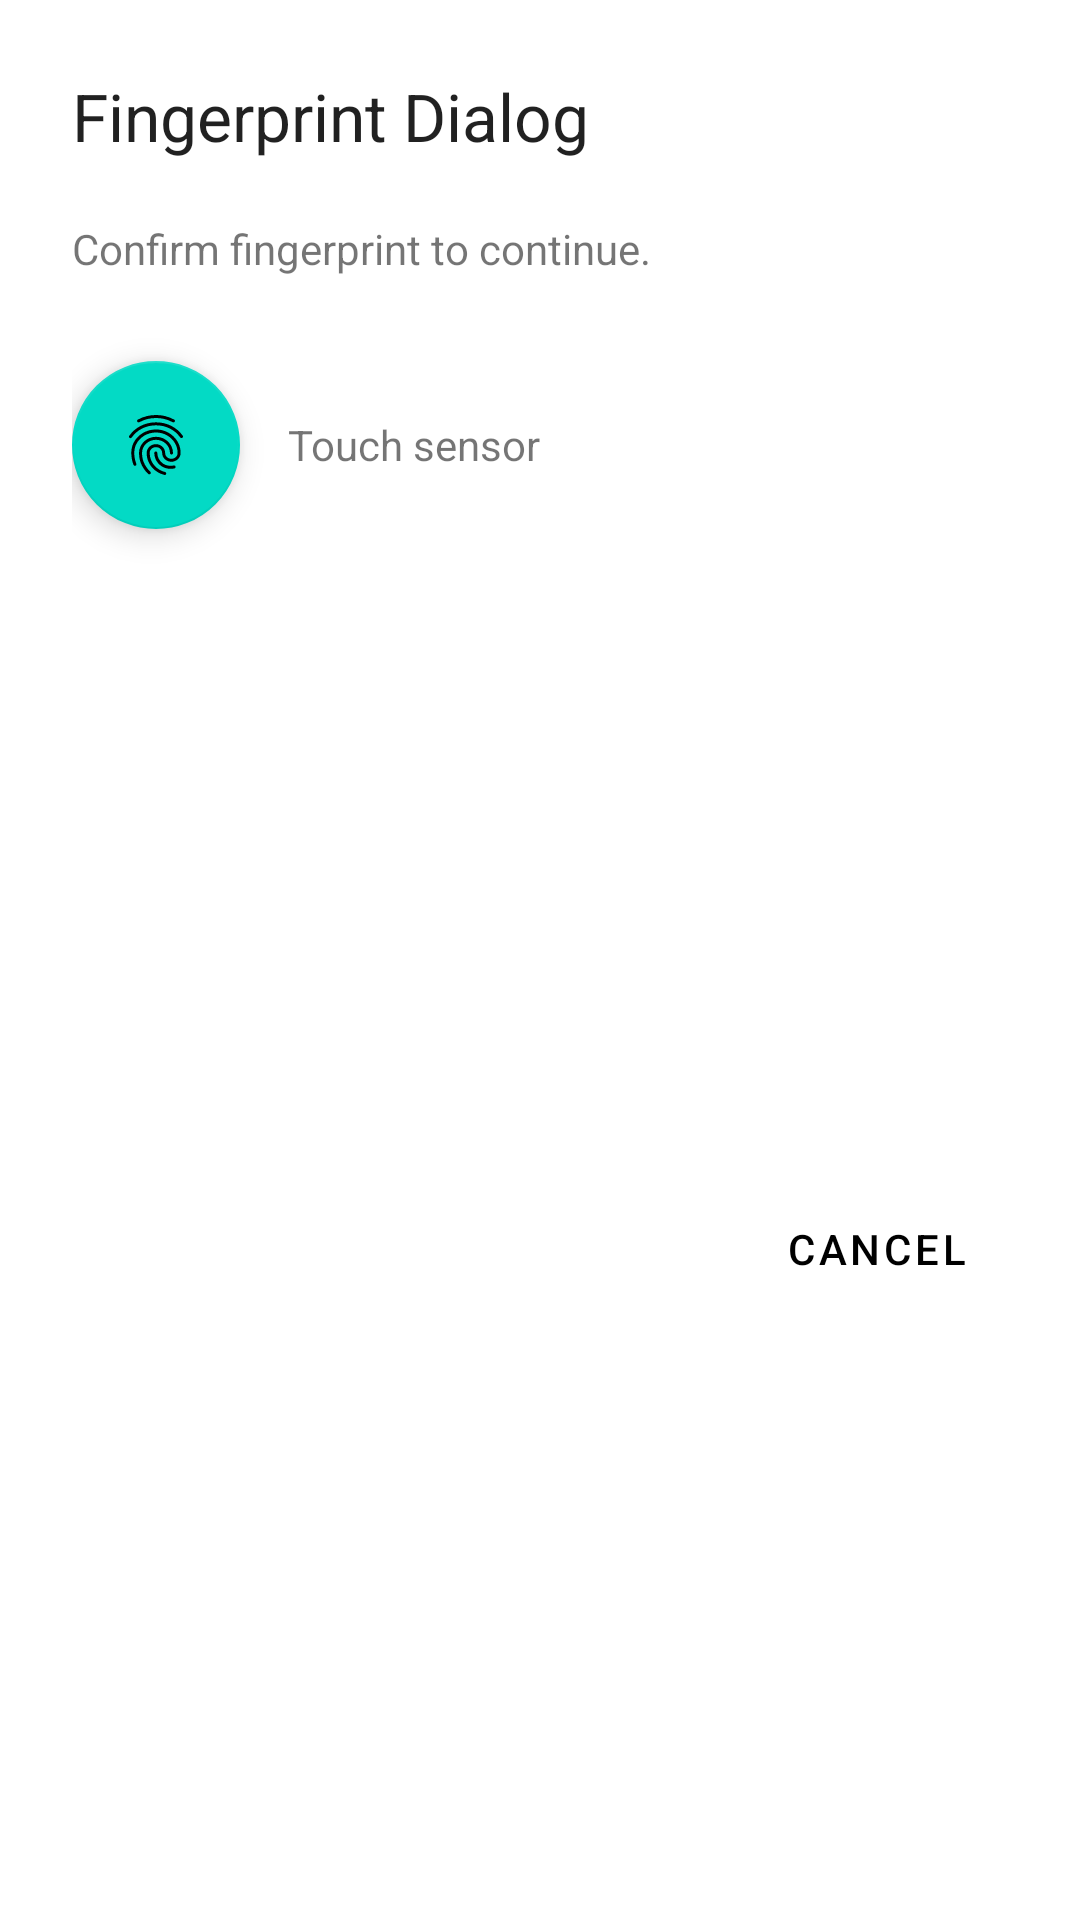

Layout XML and referenced resources for this Android screen:
<!-- AndroidManifest.xml: application theme Theme.Brigho -->
<!-- res/layout/dialog_fingerprint.xml -->
<?xml version="1.0" encoding="utf-8"?>
<androidx.constraintlayout.widget.ConstraintLayout
    xmlns:android="http://schemas.android.com/apk/res/android"
    xmlns:app="http://schemas.android.com/apk/res-auto"
    xmlns:tools="http://schemas.android.com/tools"
    android:layout_width="match_parent"
    android:layout_height="wrap_content"
    android:paddingLeft="24dp"
    android:paddingTop="24dp"
    android:paddingRight="24dp"
    app:layout_constraintLeft_toLeftOf="parent"
    app:layout_constraintRight_toRightOf="parent">

    <TextView
        android:id="@+id/titleTextView"
        android:layout_width="0dp"
        android:layout_height="wrap_content"
        android:text="Fingerprint Dialog"
        android:textAppearance="?android:attr/textAppearanceLarge"
        app:layout_constraintLeft_toLeftOf="parent"
        app:layout_constraintRight_toRightOf="parent"
        tools:ignore="MissingConstraints" />

    <TextView
        android:id="@+id/subtitleTextView"
        android:layout_width="0dp"
        android:layout_height="wrap_content"
        android:layout_marginTop="20dp"
        android:text="Confirm fingerprint to continue."
        app:layout_constraintLeft_toLeftOf="parent"
        app:layout_constraintRight_toRightOf="parent"
        app:layout_constraintTop_toBottomOf="@id/titleTextView" />

    <com.google.android.material.floatingactionbutton.FloatingActionButton
        android:id="@+id/fab"
        android:layout_width="wrap_content"
        android:layout_height="wrap_content"
        android:layout_marginTop="28dp"
        app:layout_constraintLeft_toLeftOf="parent"
        app:layout_constraintTop_toBottomOf="@id/subtitleTextView"
        app:srcCompat="@drawable/ic_baseline_fingerprint_24" />

    <TextView
        android:id="@+id/errorTextView"
        android:layout_width="0dp"
        android:layout_height="0dp"
        android:layout_marginStart="16dp"
        android:gravity="center_vertical"
        android:text="Touch sensor"
        app:layout_constraintBottom_toBottomOf="@id/fab"
        app:layout_constraintLeft_toRightOf="@id/fab"
        app:layout_constraintRight_toRightOf="parent"
        app:layout_constraintTop_toTopOf="@id/fab" />

    <LinearLayout
        android:id="@+id/buttons"
        style="?android:attr/buttonBarStyle"
        android:layout_width="0dp"
        android:layout_height="wrap_content"
        android:layout_marginTop="16dp"
        android:gravity="end"
        android:orientation="horizontal"
        app:layout_constraintBottom_toBottomOf="parent"
        app:layout_constraintLeft_toLeftOf="parent"
        app:layout_constraintRight_toRightOf="parent"
        app:layout_constraintTop_toBottomOf="@id/fab">

        <Button
            android:id="@+id/btnCancel"
            style="?android:attr/buttonBarButtonStyle"
            android:layout_width="wrap_content"
            android:layout_height="wrap_content"
            android:text="Cancel" />
    </LinearLayout>



</androidx.constraintlayout.widget.ConstraintLayout>
<!-- resources referenced by this layout -->
<resources>
  <!-- drawable ic_baseline_fingerprint_24: vector/xml drawable (drawable, 2364 chars, omitted) -->
  <style name="Theme.Brigho" parent="Theme.MaterialComponents.DayNight.DarkActionBar">
          
          <item name="colorPrimary">@color/black</item>
          <item name="colorPrimaryVariant">@color/black</item>
          <item name="colorOnPrimary">@color/white</item>
          
          <item name="colorSecondary">@color/teal_200</item>
          <item name="colorSecondaryVariant">@color/teal_700</item>
          <item name="colorOnSecondary">@color/black</item>
          
          <item name="android:statusBarColor" tools:targetApi="l">?attr/colorPrimaryVariant</item>
          
      </style>
  <color name="black">#FF000000</color>
  <color name="white">#FFFFFFFF</color>
  <color name="teal_200">#FF03DAC5</color>
  <color name="teal_700">#FF018786</color>
</resources>
